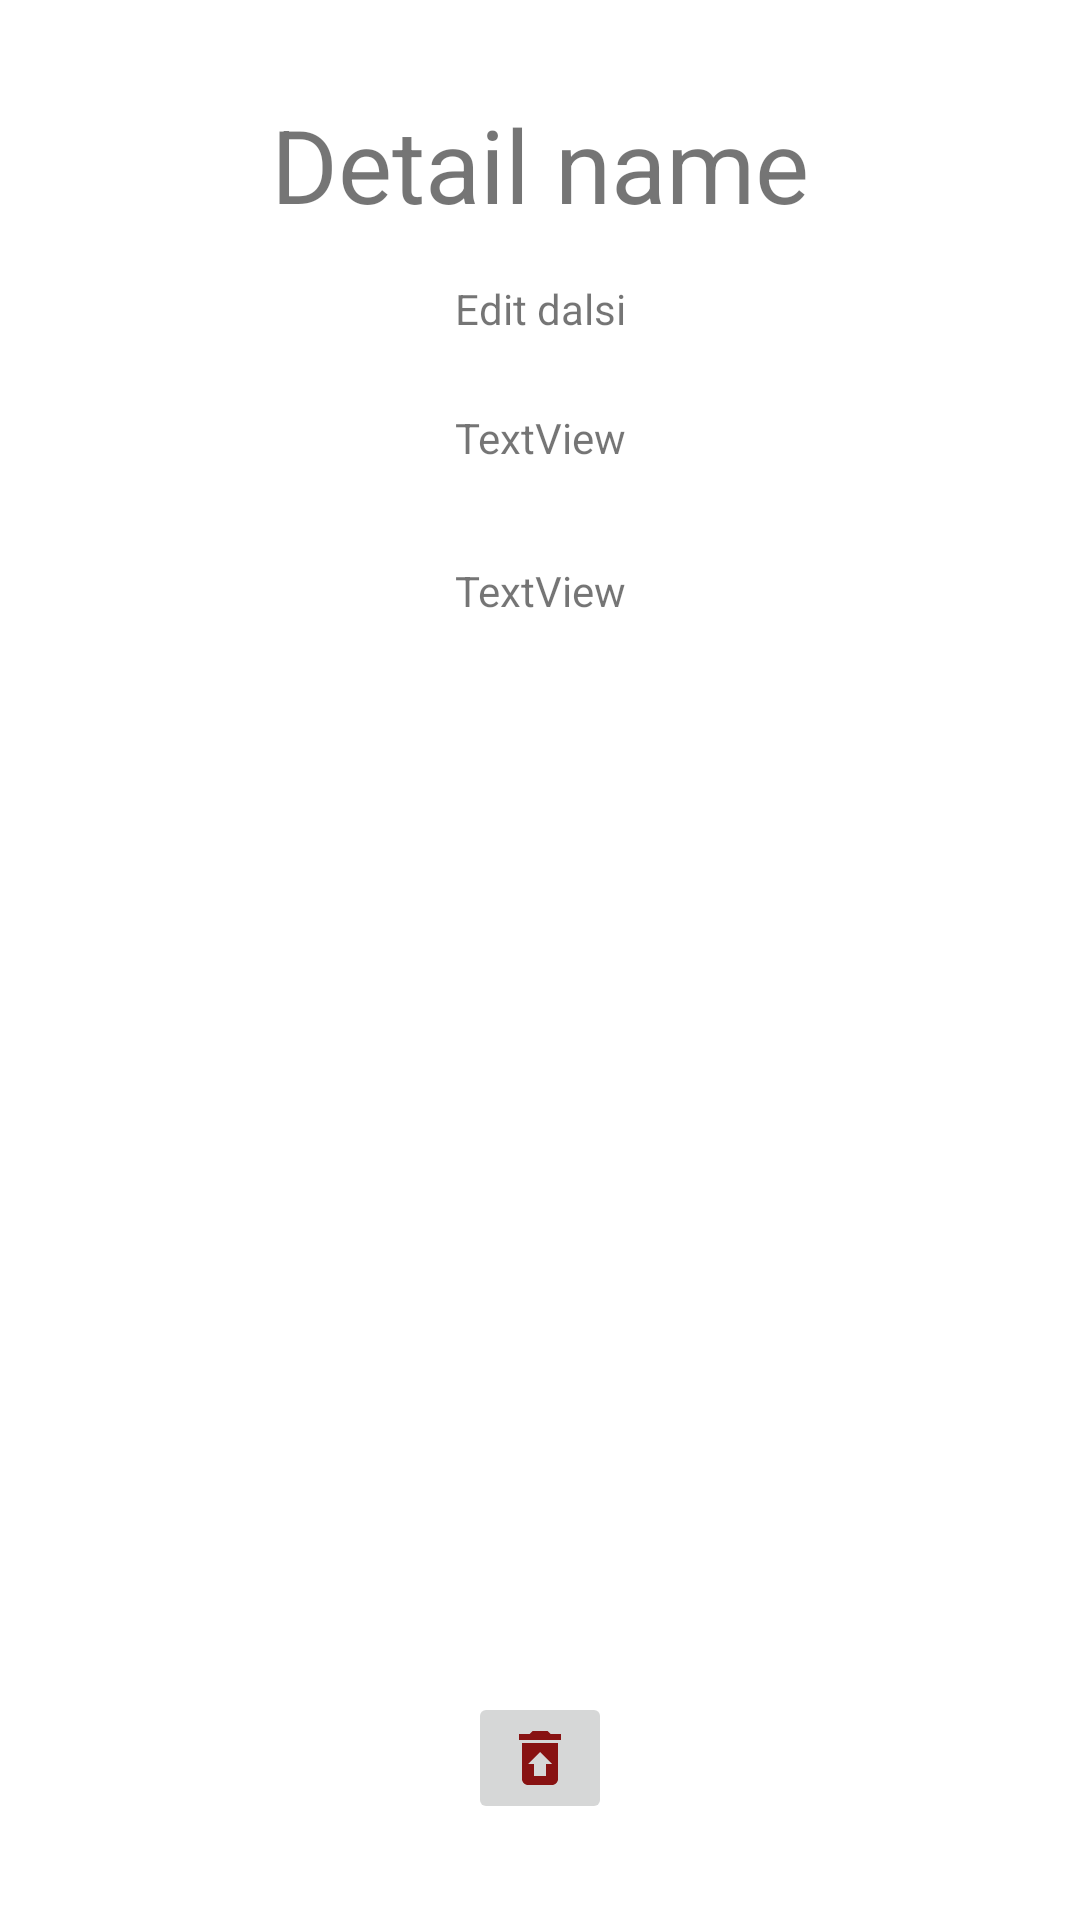

Layout XML and referenced resources for this Android screen:
<!-- AndroidManifest.xml: application theme Theme.CV2 -->
<!-- res/layout/fragment_entry_detail.xml -->
<?xml version="1.0" encoding="utf-8"?>
<FrameLayout xmlns:android="http://schemas.android.com/apk/res/android"
    xmlns:app="http://schemas.android.com/apk/res-auto"
    xmlns:tools="http://schemas.android.com/tools"
    android:layout_width="match_parent"
    android:layout_height="match_parent"
    tools:context=".EntryDetailFragment">

    <androidx.constraintlayout.widget.ConstraintLayout
        android:layout_width="match_parent"
        android:layout_height="match_parent">

        <TextView
            android:id="@+id/detailNameTextView"
            android:layout_width="wrap_content"
            android:layout_height="wrap_content"
            android:layout_marginTop="32dp"
            android:text="Detail name"
            android:textSize="34sp"
            app:layout_constraintEnd_toEndOf="parent"
            app:layout_constraintStart_toStartOf="parent"
            app:layout_constraintTop_toTopOf="parent" />

        <TextView
            android:id="@+id/detailOpeningHours"
            android:layout_width="wrap_content"
            android:layout_height="wrap_content"
            android:layout_marginTop="16dp"
            android:text="Edit dalsi"
            app:layout_constraintEnd_toEndOf="parent"
            app:layout_constraintHorizontal_bias="0.5"
            app:layout_constraintStart_toStartOf="parent"
            app:layout_constraintTop_toBottomOf="@+id/detailNameTextView" />

        <TextView
            android:id="@+id/detailCity"
            android:layout_width="wrap_content"
            android:layout_height="wrap_content"
            android:layout_marginTop="24dp"
            android:text="TextView"
            app:layout_constraintEnd_toEndOf="parent"
            app:layout_constraintHorizontal_bias="0.5"
            app:layout_constraintStart_toStartOf="parent"
            app:layout_constraintTop_toBottomOf="@+id/detailOpeningHours" />

        <TextView
            android:id="@+id/editWebsite"
            android:layout_width="wrap_content"
            android:layout_height="wrap_content"
            android:layout_marginTop="32dp"
            android:text="TextView"
            app:layout_constraintEnd_toEndOf="parent"
            app:layout_constraintHorizontal_bias="0.5"
            app:layout_constraintStart_toStartOf="parent"
            app:layout_constraintTop_toBottomOf="@+id/detailCity" />

        <ImageButton
            android:id="@+id/editDeleteCurrent"
            android:layout_width="wrap_content"
            android:layout_height="wrap_content"
            android:layout_marginBottom="32dp"
            android:src="@drawable/ic_baseline_restore_from_trash_24"
            app:layout_constraintBottom_toBottomOf="parent"
            app:layout_constraintEnd_toEndOf="parent"
            app:layout_constraintHorizontal_bias="0.5"
            app:layout_constraintStart_toStartOf="parent" />
    </androidx.constraintlayout.widget.ConstraintLayout>
</FrameLayout>
<!-- resources referenced by this layout -->
<resources>
  <!-- drawable ic_baseline_restore_from_trash_24 (drawable) -->
  <vector android:height="24dp" android:tint="#881212"
      android:viewportHeight="24" android:viewportWidth="24"
      android:width="24dp" xmlns:android="http://schemas.android.com/apk/res/android">
      <path android:fillColor="@android:color/white" android:pathData="M19,4h-3.5l-1,-1h-5l-1,1L5,4v2h14zM6,7v12c0,1.1 0.9,2 2,2h8c1.1,0 2,-0.9 2,-2L18,7L6,7zM14,14v4h-4v-4L8,14l4,-4 4,4h-2z"/>
  </vector>
  <style name="Theme.CV2" parent="Theme.MaterialComponents.DayNight.DarkActionBar">
          
          <item name="colorPrimary">@color/purple_500</item>
          <item name="colorPrimaryVariant">@color/purple_700</item>
          <item name="colorOnPrimary">@color/white</item>
          
          <item name="colorSecondary">@color/teal_200</item>
          <item name="colorSecondaryVariant">@color/teal_700</item>
          <item name="colorOnSecondary">@color/black</item>
          
          <item name="android:statusBarColor" tools:targetApi="l">?attr/colorPrimaryVariant</item>
          
      </style>
  <color name="purple_500">#FF6200EE</color>
  <color name="purple_700">#FF3700B3</color>
  <color name="white">#FFFFFFFF</color>
  <color name="teal_200">#FF03DAC5</color>
  <color name="teal_700">#FF018786</color>
  <color name="black">#FF000000</color>
</resources>
